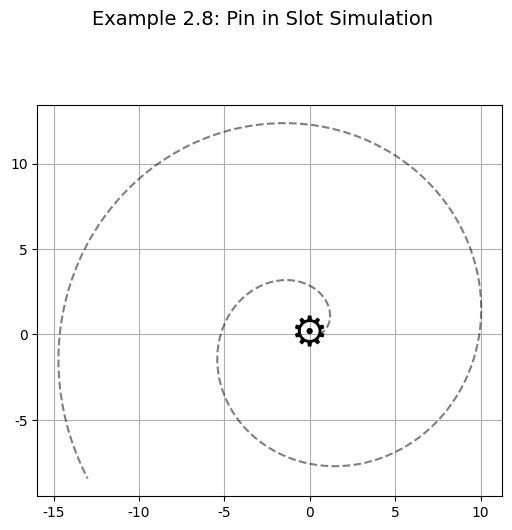

Recreate this plot in Python.
# Example 2.8: Pin in Slot Simulation
import numpy as np
import matplotlib.pyplot as plt
# 한글 폰트 및 마이너스 기호 깨짐 방지 설정
plt.rcParams['font.family'] = 'Malgun Gothic'
plt.rcParams['axes.unicode_minus'] = False

from matplotlib.animation import FuncAnimation

t = np.linspace(0, 5, 200)
r = 0.5 + 3 * t
theta = 2 * t

x = r * np.cos(theta)
y = r * np.sin(theta)

fig, ax = plt.subplots(figsize=(6, 6))
fig.suptitle('Example 2.8: Pin in Slot Simulation', fontsize=14)
ax.plot(x, y, 'k--', alpha=0.5)
ax.set_aspect('equal')
ax.grid(True)

line, = ax.plot([], [], lw=2, color='g')
arm, = ax.plot([], [], 'r-', lw=3)
point = ax.text(0, 0, '⚙️', fontsize=30, fontname='Segoe UI Emoji', ha='center', va='center')

def init():
    line.set_data([], [])
    arm.set_data([], [])
    point.set_position((0, 0))
    return line, arm, point

def animate(i):
    line.set_data(x[:i], y[:i])
    arm.set_data([0, x[i]], [0, y[i]])
    point.set_position((x[i], y[i]))
    return line, arm, point

ani = FuncAnimation(fig, animate, frames=len(t), init_func=init, blit=True, interval=20)
plt.show()
